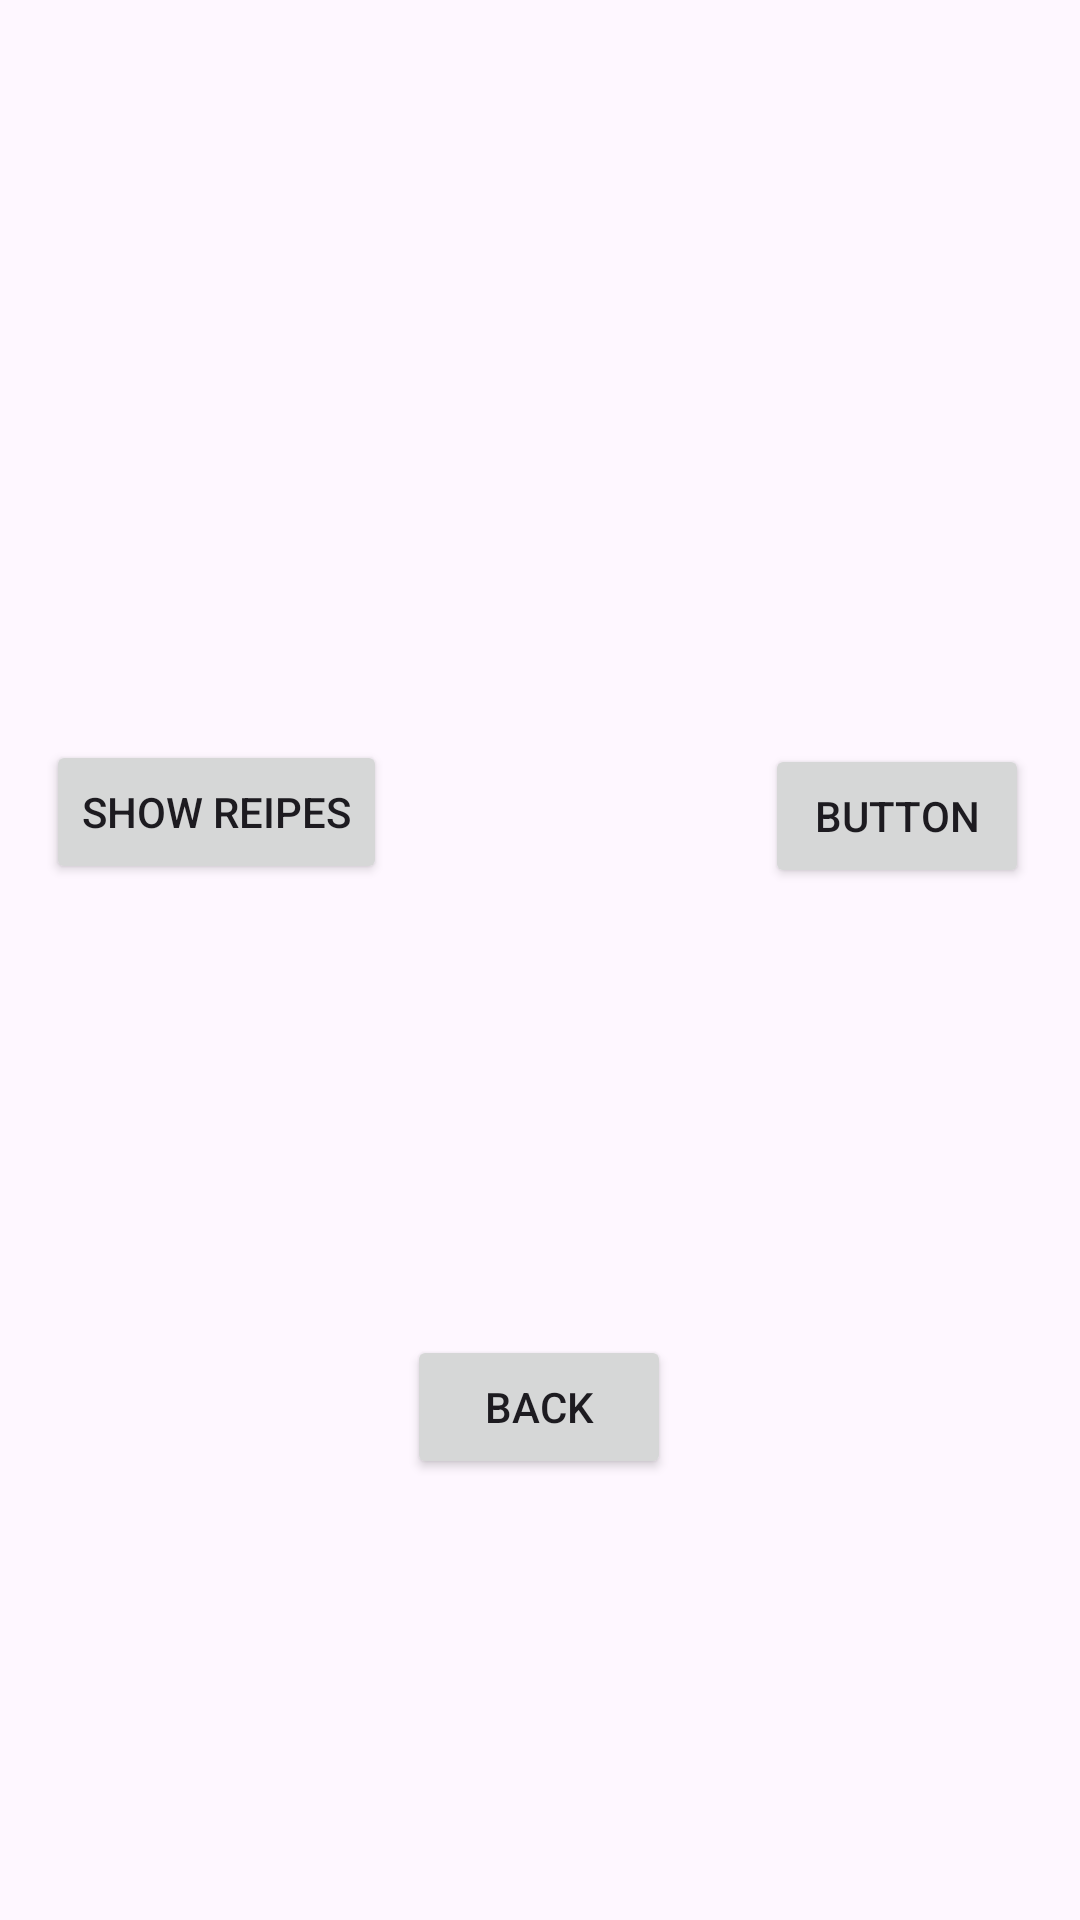

Here is an Android app screen rendered from its layout file. Give the layout XML and the strings, colors and styles it references.
<!-- AndroidManifest.xml: application theme Theme.IMAD_Practicum -->
<!-- res/layout/activity_view.xml -->
<?xml version="1.0" encoding="utf-8"?>
<androidx.constraintlayout.widget.ConstraintLayout xmlns:android="http://schemas.android.com/apk/res/android"
    xmlns:app="http://schemas.android.com/apk/res-auto"
    xmlns:tools="http://schemas.android.com/tools"
    android:id="@+id/main"
    android:layout_width="match_parent"
    android:layout_height="match_parent"
    tools:context=".ViewActivity">

    <androidx.recyclerview.widget.RecyclerView
        android:id="@+id/listView"
        android:layout_width="409dp"
        android:layout_height="0dp"
        android:layout_marginStart="1dp"
        android:layout_marginTop="1dp"
        android:layout_marginEnd="1dp"
        android:layout_marginBottom="536dp"
        app:layout_constraintBottom_toBottomOf="parent"
        app:layout_constraintEnd_toEndOf="parent"
        app:layout_constraintStart_toStartOf="parent"
        app:layout_constraintTop_toTopOf="parent" />

    <Button
        android:id="@+id/btnBack"
        android:layout_width="wrap_content"
        android:layout_height="wrap_content"
        android:layout_marginStart="161dp"
        android:layout_marginTop="341dp"
        android:layout_marginEnd="162dp"
        android:layout_marginBottom="147dp"
        android:text="Back"
        app:layout_constraintBottom_toBottomOf="parent"
        app:layout_constraintEnd_toEndOf="parent"
        app:layout_constraintStart_toStartOf="parent"
        app:layout_constraintTop_toBottomOf="@+id/listView" />

    <Button
        android:id="@+id/btnShowAll"
        android:layout_width="wrap_content"
        android:layout_height="wrap_content"
        android:layout_marginStart="65dp"
        android:layout_marginTop="142dp"
        android:layout_marginEnd="63dp"
        android:layout_marginBottom="150dp"
        android:text="Show reipes"
        app:layout_constraintBottom_toTopOf="@+id/btnBack"
        app:layout_constraintEnd_toStartOf="@+id/btnAverage"
        app:layout_constraintStart_toStartOf="parent"
        app:layout_constraintTop_toBottomOf="@+id/listView" />

    <Button
        android:id="@+id/btnAverage"
        android:layout_width="wrap_content"
        android:layout_height="wrap_content"
        android:layout_marginStart="63dp"
        android:layout_marginTop="144dp"
        android:layout_marginEnd="67dp"
        android:layout_marginBottom="344dp"
        android:text="Button"
        app:layout_constraintBottom_toBottomOf="parent"
        app:layout_constraintEnd_toEndOf="parent"
        app:layout_constraintStart_toEndOf="@+id/btnShowAll"
        app:layout_constraintTop_toBottomOf="@+id/listView" />
</androidx.constraintlayout.widget.ConstraintLayout>
<!-- resources referenced by this layout -->
<resources>
  <style name="Theme.IMAD_Practicum" parent="Base.Theme.IMAD_Practicum" />
  <style name="Base.Theme.IMAD_Practicum" parent="Theme.Material3.DayNight.NoActionBar">
          
          
      </style>
</resources>
